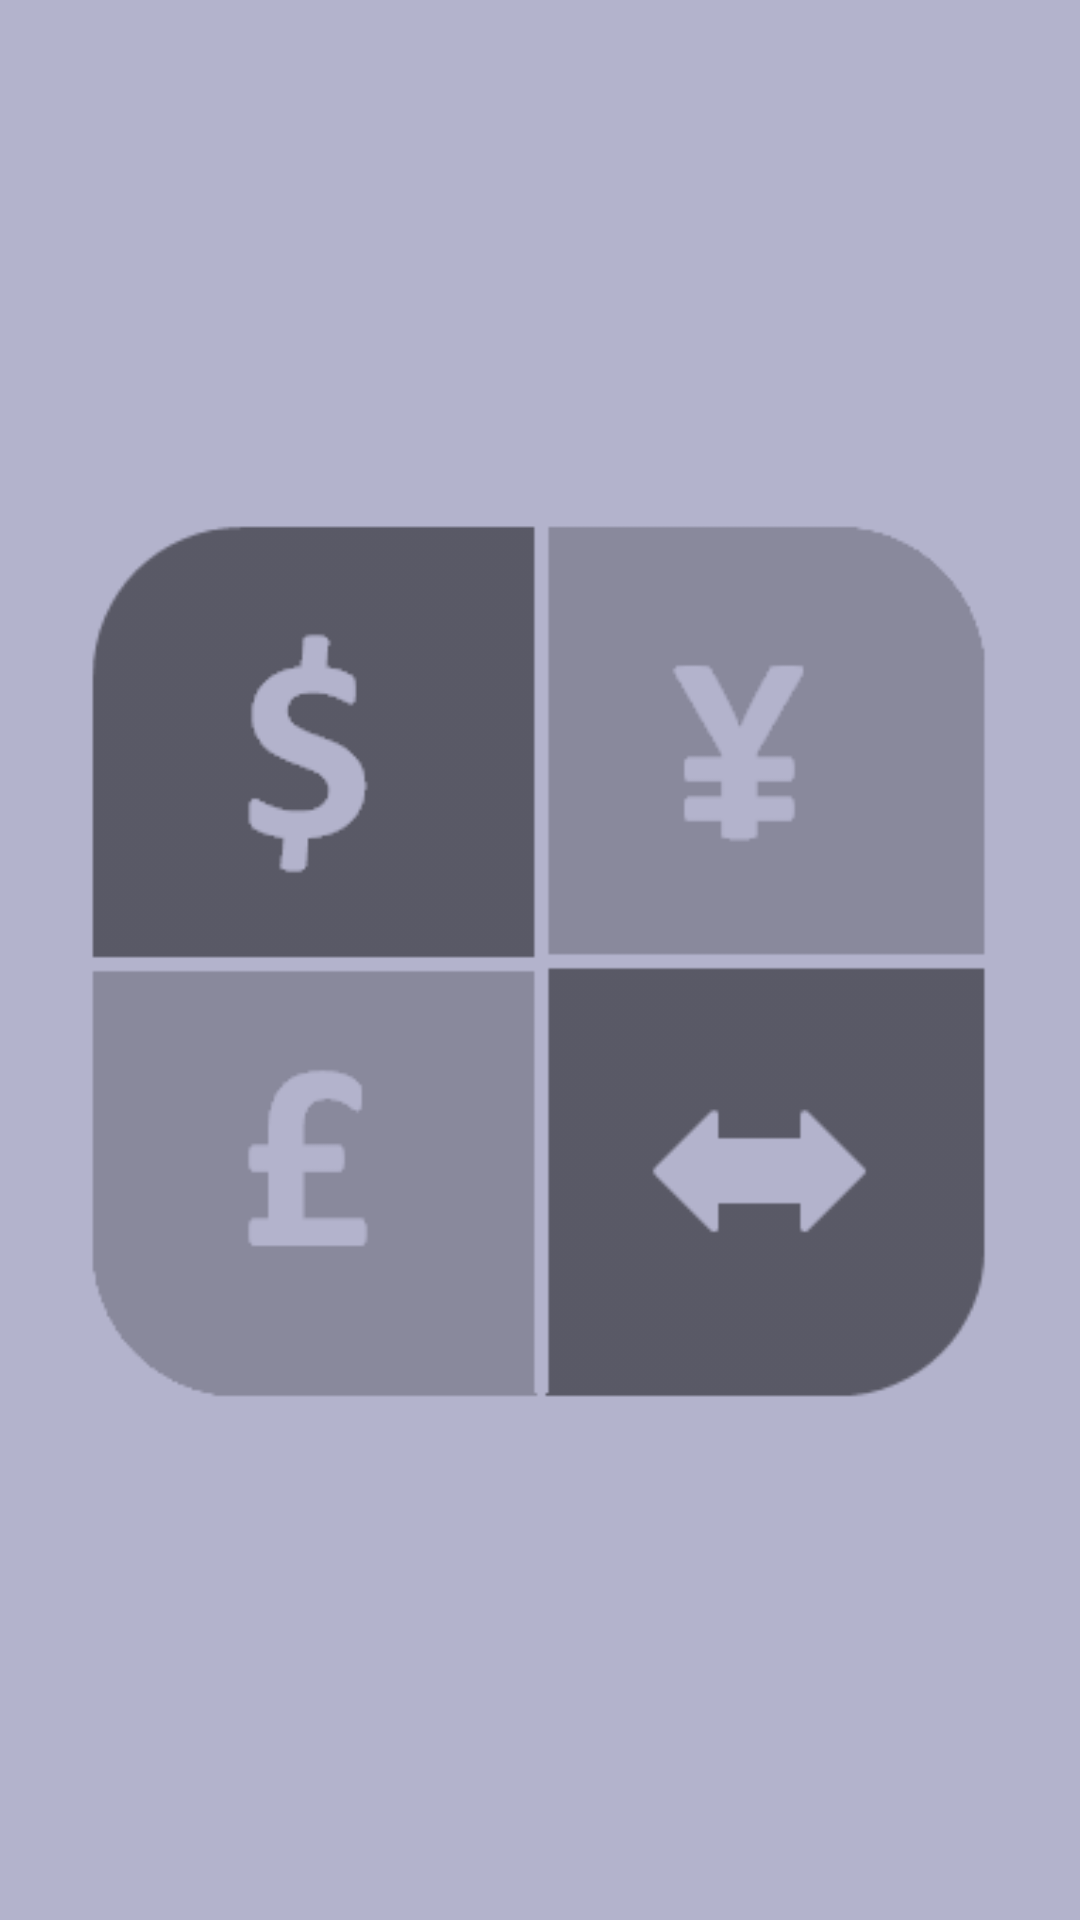

Reconstruct the res/layout file that produces this screen, plus the resources it refers to.
<!-- AndroidManifest.xml: activity theme Theme.AppCompat.Light.NoActionBar -->
<!-- res/layout/activity_splash_screen.xml -->
<?xml version="1.0" encoding="utf-8"?>
<RelativeLayout xmlns:android="http://schemas.android.com/apk/res/android"
    xmlns:app="http://schemas.android.com/apk/res-auto"
    xmlns:tools="http://schemas.android.com/tools"
    android:layout_width="match_parent"
    android:layout_height="match_parent"
    android:background="@color/grey"
    tools:context=".SplashScreenActivity">
    <ImageView
        android:id="@+id/SplashScreenImage"
        android:layout_width="300dp"
        android:layout_height="300dp"
        android:src="@drawable/app_icon"
        android:layout_centerInParent="true"/>
</RelativeLayout>
<!-- resources referenced by this layout -->
<resources>
  <color name="grey">#b3b3cc</color>
  <!-- drawable app_icon: png bitmap (drawable, 16759 bytes) -->
</resources>
